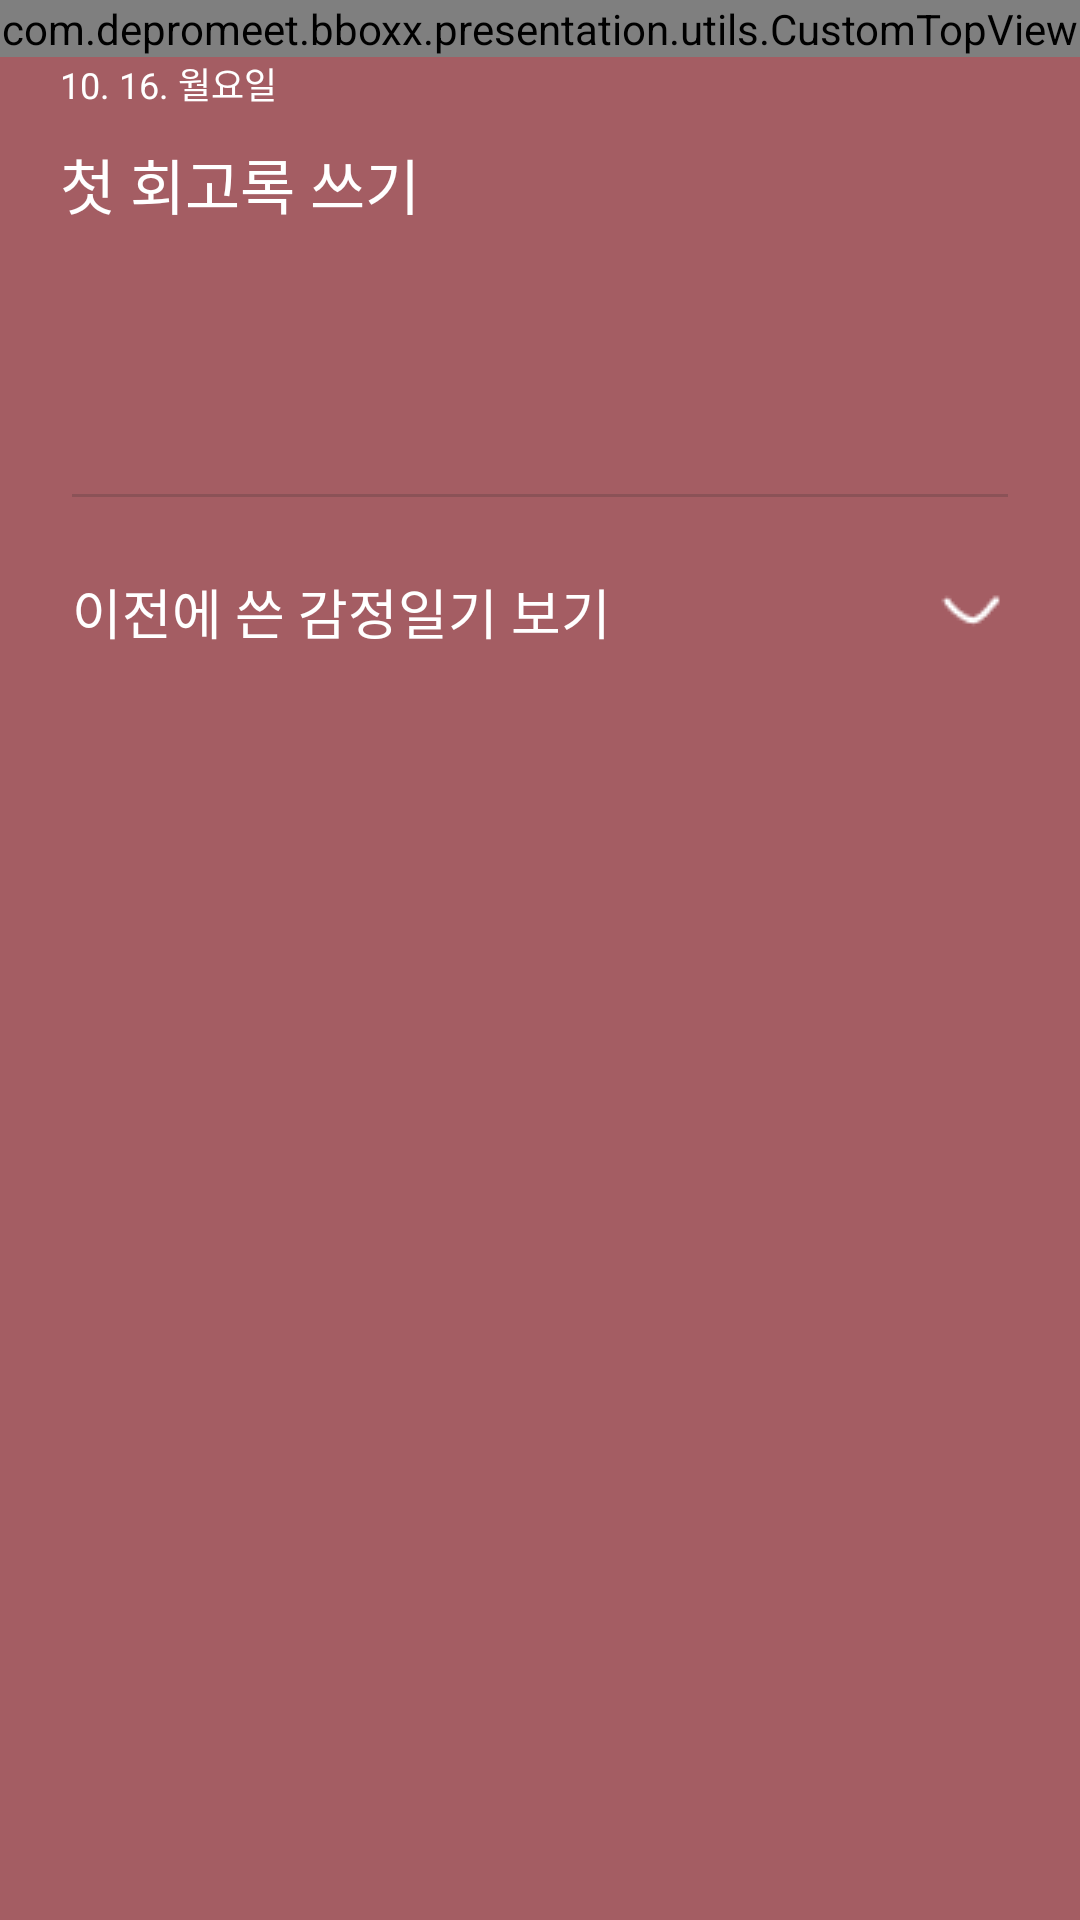

Reconstruct the res/layout file that produces this screen, plus the resources it refers to.
<!-- AndroidManifest.xml: application theme Theme.BBOXX -->
<!-- res/layout/layout_growth_note_viewer.xml -->
<?xml version="1.0" encoding="utf-8"?>
<layout xmlns:android="http://schemas.android.com/apk/res/android"
    xmlns:app="http://schemas.android.com/apk/res-auto"
    xmlns:tools="http://schemas.android.com/tools">


    <androidx.constraintlayout.widget.ConstraintLayout
        android:id="@+id/cl_bg"
        android:layout_width="match_parent"
        android:layout_height="match_parent"
        android:background="@color/color_A45D63"
        android:clickable="true">

        <ScrollView
            android:id="@+id/sv_viewer"
            android:layout_width="match_parent"
            android:layout_height="0dp"
            app:layout_constraintBottom_toBottomOf="parent"
            app:layout_constraintLeft_toLeftOf="parent"
            app:layout_constraintTop_toBottomOf="@id/cl_top_view">

            <androidx.constraintlayout.widget.ConstraintLayout
                android:layout_width="match_parent"
                android:layout_height="wrap_content"
                android:clickable="true">

                <TextView
                    android:id="@+id/tv_date"
                    android:layout_width="wrap_content"
                    android:layout_height="wrap_content"
                    android:layout_marginLeft="20dp"
                    android:layout_marginTop="4dp"
                    android:text="10. 16. 월요일"
                    android:textColor="@color/white"
                    android:textSize="12sp"
                    app:layout_constraintLeft_toLeftOf="parent"
                    app:layout_constraintTop_toBottomOf="@id/cl_top_view"
                    tools:ignore="NotSibling" />

                <TextView
                    android:id="@+id/tv_title"
                    android:layout_width="wrap_content"
                    android:layout_height="wrap_content"
                    android:layout_marginLeft="20dp"
                    android:layout_marginTop="10dp"
                    android:text="첫 회고록 쓰기"
                    android:textColor="@color/white"
                    android:textSize="20sp"
                    app:layout_constraintLeft_toLeftOf="parent"
                    app:layout_constraintTop_toBottomOf="@id/tv_date" />


                <TextView
                    android:id="@+id/tv_main_text"
                    android:layout_width="match_parent"
                    android:layout_height="wrap_content"
                    android:layout_marginHorizontal="20dp"
                    android:layout_marginTop="27dp"
                    android:layout_marginBottom="127dp"
                    tools:text="지난 두 달간 써온 회고일기를 오늘 다시 읽어보았다. 얼핏 일기와 비슷해보이긴 하지만 조금 더 객관적이고 디테일하다는 측면에서 확연히 다르다. 나의 복잡다단한 감정을 쏟아내는 내면일기가 아니라, 명확한 질문을 두고 ‘나’ 라는 청자에게 쓰는 외면일기에 가깝다. 내가 무엇을 잘했고 부족했는지, 다음 단계로 나가기 위해서는 어떻게 해야하는지. 몇 주간의 기록을 쭉 훑어보니, 내가 일과 삶에 어떤 방향성을 지니고 싶어하는지가 보이고, 그러기 위해 노력하는 모습도 보여서 뿌듯했다.\n
지난 두 달간 써온 회고일기를 오늘 다시 읽어보았다. 얼핏 일기와 비슷해보이긴 하지만 조금 더 객관적이고 디테일하다는 측면에서 확연히 다르다. 나의 복잡다단한 감정을 쏟아내는 내면일기가 아니라, 명확한 질문을 두고 ‘나’ 라는 청자에게 쓰는 외면일기에 가깝다. 내가 무엇을 잘했고 부족했는지, 다음 단계로 나가기 위해서는 어떻게 해야하는지. 몇 주간의 기록을 쭉 훑어보니, 내가 일과 삶에 어떤 방향성을 지니고 싶어하는지가 보이고, 그러기 위해 노력하는 모습도 보여서 뿌듯했다."
                    android:textColor="@color/white"
                    android:textSize="16sp"
                    app:layout_constraintBottom_toBottomOf="parent"
                    app:layout_constraintLeft_toLeftOf="parent"
                    app:layout_constraintRight_toRightOf="parent"
                    app:layout_constraintTop_toBottomOf="@id/tv_title"
                    app:layout_constraintVertical_bias="0.0" />


                <View
                    android:id="@+id/view_line"
                    android:layout_width="match_parent"
                    android:layout_height="1dp"
                    android:layout_marginHorizontal="24dp"
                    android:layout_marginTop="20dp"
                    android:background="@color/gray_2"
                    app:layout_constraintEnd_toEndOf="parent"
                    app:layout_constraintStart_toStartOf="parent"
                    app:layout_constraintTop_toBottomOf="@id/chip_group" />

                <androidx.constraintlayout.widget.ConstraintLayout
                    android:id="@+id/cl_set_fold"
                    android:layout_width="match_parent"
                    android:layout_height="wrap_content"
                    android:layout_marginHorizontal="24dp"
                    android:layout_marginTop="20dp"
                    android:layout_marginBottom="20dp"
                    app:layout_constraintBottom_toTopOf="@id/cl_history"
                    app:layout_constraintEnd_toEndOf="parent"
                    app:layout_constraintStart_toStartOf="parent"
                    app:layout_constraintTop_toBottomOf="@id/view_line"
                    app:layout_goneMarginBottom="30dp">


                    <ImageView
                        android:id="@+id/arrow_down"
                        android:layout_width="wrap_content"
                        android:layout_height="wrap_content"
                        android:background="@drawable/ic_left_large"
                        android:backgroundTint="@color/white"
                        android:rotation="270"
                        app:layout_constraintRight_toRightOf="parent"
                        app:layout_constraintTop_toTopOf="parent" />

                    <TextView
                        android:layout_width="wrap_content"
                        android:layout_height="wrap_content"
                        android:text="이전에 쓴 감정일기 보기"
                        android:textColor="@color/white"
                        android:textSize="18sp"
                        app:layout_constraintLeft_toLeftOf="parent"
                        app:layout_constraintTop_toTopOf="parent" />

                </androidx.constraintlayout.widget.ConstraintLayout>

                <androidx.constraintlayout.widget.ConstraintLayout
                    android:id="@+id/cl_history"
                    android:layout_width="match_parent"
                    android:layout_height="wrap_content"
                    android:background="@drawable/edit_text_background"
                    android:minHeight="500dp"
                    android:paddingBottom="20dp"
                    android:visibility="gone"
                    app:layout_constraintBottom_toBottomOf="parent">

                    <TextView
                        android:id="@+id/tv_date_feel"
                        android:layout_width="wrap_content"
                        android:layout_height="wrap_content"
                        android:layout_marginLeft="24dp"
                        android:layout_marginTop="30dp"
                        android:textColor="@color/color_050505"
                        android:textSize="16sp"
                        app:layout_constraintLeft_toLeftOf="parent"
                        app:layout_constraintTop_toTopOf="parent"
                        tools:text="21. 10. 14. 목" />

                    <TextView
                        android:id="@+id/et_title_text"
                        android:layout_width="match_parent"
                        android:layout_height="wrap_content"
                        android:layout_marginHorizontal="24dp"
                        android:layout_marginTop="61dp"
                        android:text="생각하면 우습다."
                        android:textColor="@color/gray_9"
                        android:textSize="20sp"
                        app:layout_constraintLeft_toLeftOf="parent"
                        app:layout_constraintRight_toRightOf="parent"
                        app:layout_constraintTop_toTopOf="parent" />

                    <TextView
                        android:id="@+id/et_main_text"
                        android:layout_width="match_parent"
                        android:layout_height="wrap_content"
                        android:layout_marginHorizontal="24dp"
                        android:layout_marginTop="10dp"
                        android:gravity="top"
                        tools:text="어린이집 교사인데 어이가 없는 게 본인은 아닌 척 하면서 진상인 부모님들 많이 봄. 감사하다고 하면 더 잘해드리고 싶고 그러는데 진짜 틈만 나면 아무것도 아닌 걸로 트집 잡고 이러면 감사한 마음 하나도 없고, 잘해드리고 싶지도 않고 진짜 의욕상실...
우리도 돈 받고 이러는 입장에서 나름 잘하려고 하고 있는데 애가 하원 할 때 달려 나온다는 이유로 학대 의심 받고 이러면 어이도 없고, 이게 맞나 싶고 다 부질없어짐. 하원 할 때 안 달려나가는 아이들이 어디 있나 물어보고 싶음. 2학기 학부모 상담 진짜 걱정된다.

어린이집 교사인데 어이가 없는 게 본인은 아닌 척 하면서 진상인 부모님들 많이 봄. 감사하다고 하면 더 잘해드리고 싶고 그러는데 진짜 틈만 나면 아무것도 아닌 걸로 트집 잡고 이러면 감사한 마음 하나도 없고, 잘해드리고 싶지도 않고 진짜 의욕상실...
우리도 돈 받고 이러는 입장에서 나름 잘하려고 하고 있는데 애가 하원 할 때 달려 나온다는 이유로 학대 의심 받고 이러면 어이도 없고, 이게 맞나 싶고 다 부질없어짐. 하원 할 때 안 달려나가는 아이들이 어디 있나 물어보고 싶음. 2학기 학부모 상담 진짜 걱정된다."
                        android:textColor="@color/gray_9"
                        android:textSize="16sp"
                        app:layout_constraintLeft_toLeftOf="parent"
                        app:layout_constraintRight_toRightOf="parent"
                        app:layout_constraintTop_toBottomOf="@id/et_title_text" />


                </androidx.constraintlayout.widget.ConstraintLayout>

                <com.google.android.material.chip.ChipGroup
                    android:id="@+id/chip_group"
                    style="@style/CustomChipChoice"
                    android:layout_width="match_parent"
                    android:layout_height="wrap_content"
                    android:layout_marginHorizontal="20dp"
                    android:layout_marginTop="20dp"
                    android:checkable="true"
                    android:clickable="true"
                    android:focusable="true"
                    app:layout_constraintEnd_toEndOf="parent"
                    app:layout_constraintStart_toStartOf="parent"
                    app:layout_constraintTop_toBottomOf="@+id/tv_main_text"
                    tools:layout_height="80dp" />


            </androidx.constraintlayout.widget.ConstraintLayout>
        </ScrollView>

        <com.depromeet.bboxx.presentation.utils.CustomTopView
            android:id="@+id/cl_top_view"
            android:layout_width="match_parent"
            android:layout_height="wrap_content"
            app:layout_constraintLeft_toLeftOf="parent"
            app:layout_constraintTop_toTopOf="parent"
            tools:layout_editor_absoluteY="134dp" />


    </androidx.constraintlayout.widget.ConstraintLayout>

    <data>

    </data>
</layout>
<!-- resources referenced by this layout -->
<resources>
  <color name="color_050505">#050505</color>
  <color name="color_A45D63">#A45D63</color>
  <color name="gray_2">#332C2C2C</color>
  <color name="gray_9">#E62C2C2C</color>
  <color name="white">#FFFFFFFF</color>
  <!-- drawable edit_text_background (drawable) -->
  <?xml version="1.0" encoding="utf-8"?>
  <shape xmlns:android="http://schemas.android.com/apk/res/android"
      android:shape="rectangle">
  
      <solid
          android:color="@color/white" />
  
      <corners
          android:topLeftRadius="24dp"
          android:topRightRadius="24dp"/>
  
  
  </shape>
  <!-- drawable ic_left_large: png bitmap (drawable-v24, 451 bytes) -->
  <style name="CustomChipChoice" parent="@style/Widget.MaterialComponents.Chip.Choice">
          <item name="chipBackgroundColor">@color/white</item>
          <item name="android:textColor">@color/gray_10</item>
      </style>
  <style name="Theme.BBOXX" parent="Theme.MaterialComponents.DayNight.NoActionBar">
          
          <item name="colorPrimary">@color/main_bg</item>
          <item name="colorPrimaryVariant">@color/main_bg</item>
          <item name="colorOnPrimary">@color/white</item>
          
          <item name="colorSecondary">@color/teal_200</item>
          <item name="colorSecondaryVariant">@color/teal_700</item>
          <item name="colorOnSecondary">@color/black</item>
          
          <item name="chipIconTint">@color/white</item>
          <item name="android:statusBarColor" tools:targetApi="l">?attr/colorPrimaryVariant</item>
          
  
          <item name="bottomSheetDialogTheme">@style/CustomBottomSheetDialog</item>
  
      </style>
  <color name="gray_10">#2C2C2C</color>
  <color name="main_bg">#F1ECE9</color>
  <color name="teal_200">#FF03DAC5</color>
  <color name="teal_700">#FF018786</color>
  <color name="black">#FF000000</color>
  <style name="CustomBottomSheetDialog" parent="@style/ThemeOverlay.MaterialComponents.BottomSheetDialog">
          <item name="bottomSheetStyle">@style/CustomBottomSheet</item>
      </style>
  <style name="CustomBottomSheet" parent="Widget.MaterialComponents.BottomSheet">
          <item name="shapeAppearanceOverlay">@style/CustomShapeAppearanceBottomSheetDialog</item>
      </style>
  <style name="CustomShapeAppearanceBottomSheetDialog" parent="">
          <item name="cornerFamily">rounded</item>
          <item name="cornerSizeTopRight">30dp</item>
          <item name="cornerSizeTopLeft">30dp</item>
          <item name="cornerSizeBottomRight">0dp</item>
          <item name="cornerSizeBottomLeft">0dp</item>
      </style>
</resources>
